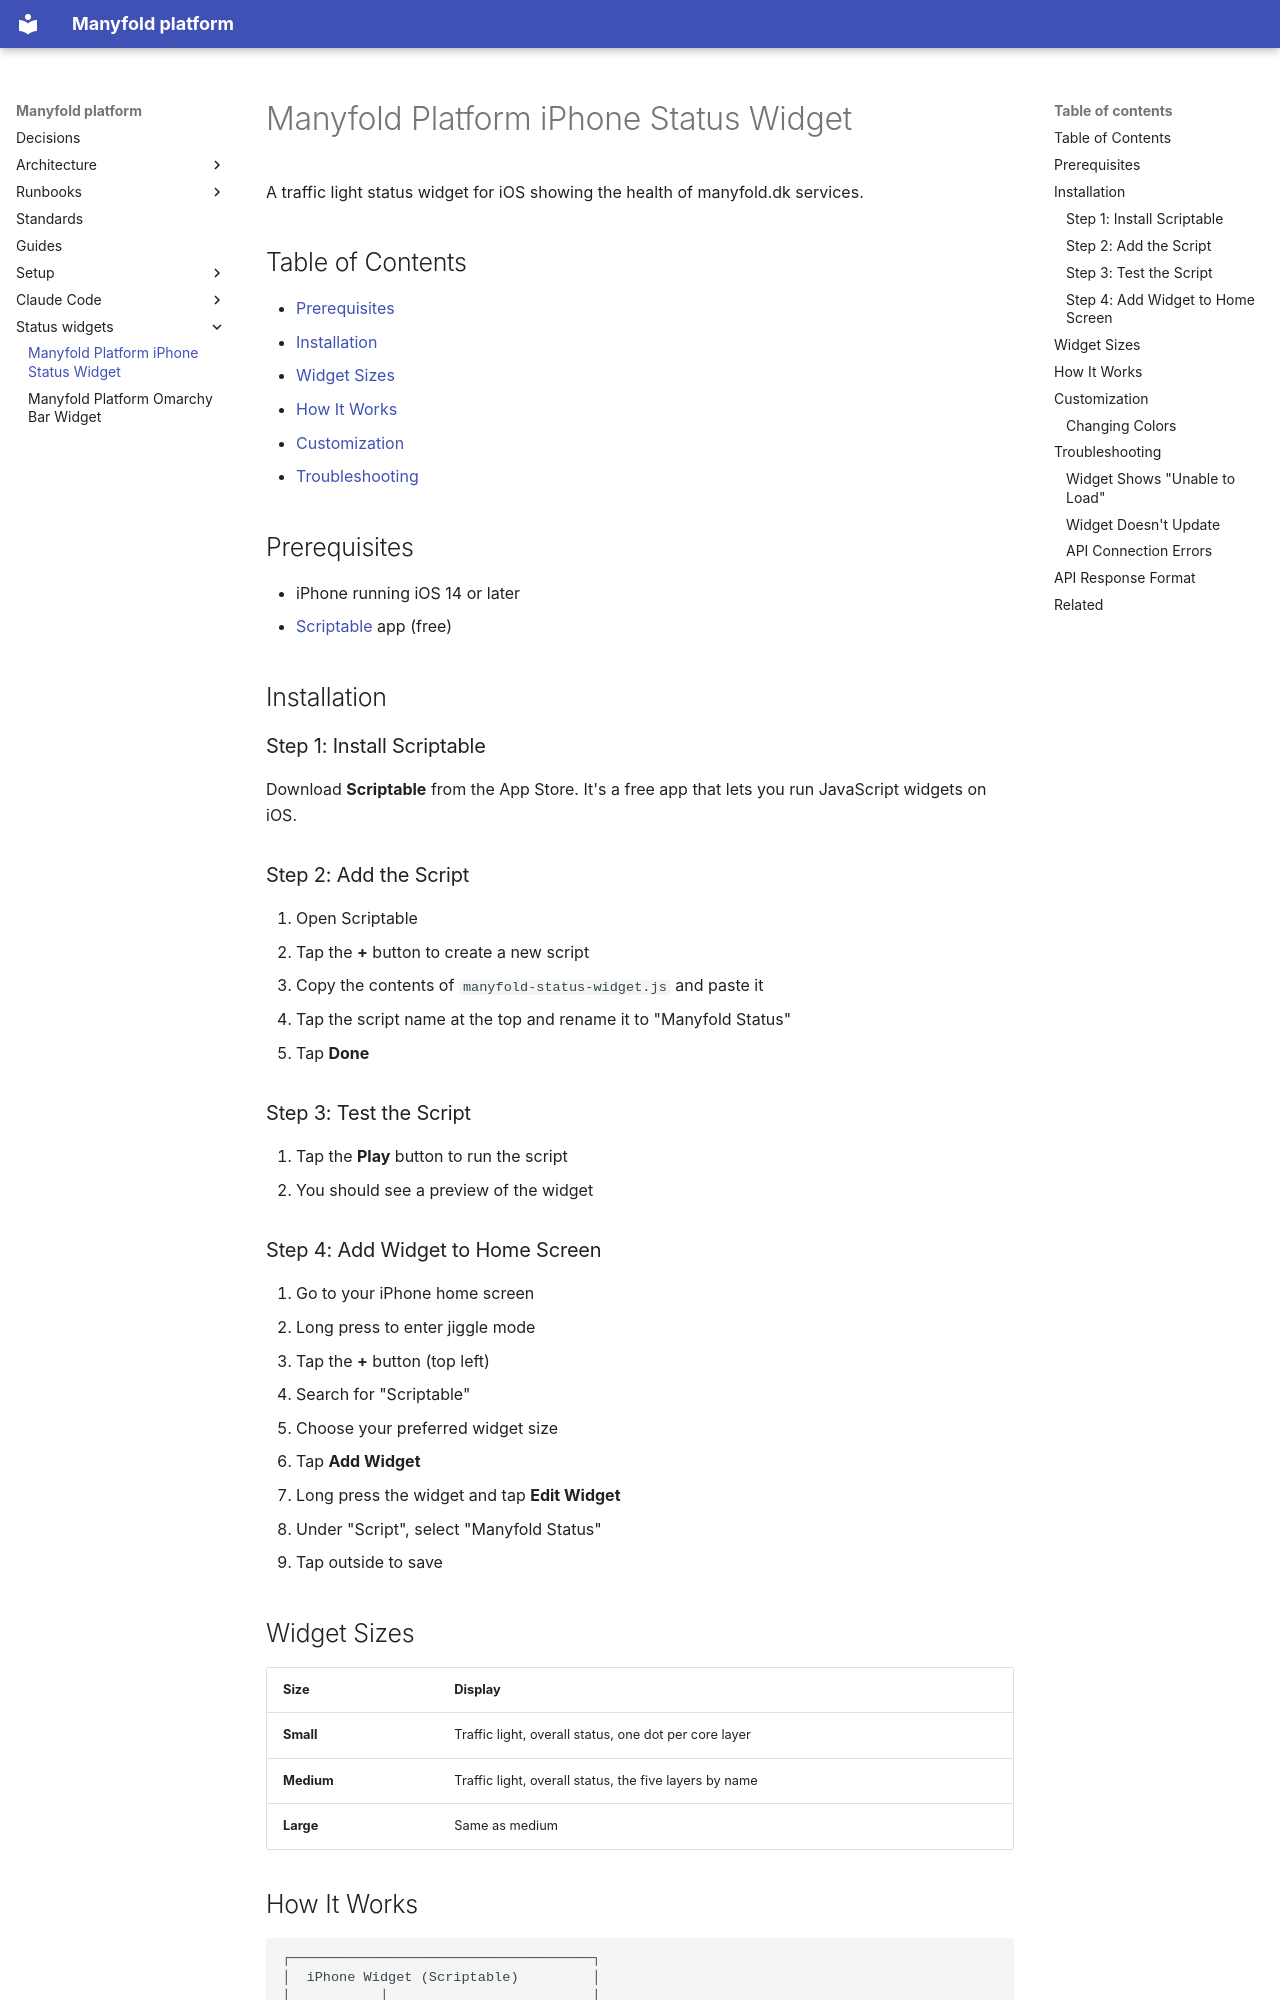

repository: manyfold-dk/manyfold-platform · page: iphone-widget/index.html · generator: mkdocs

# Manyfold Platform iPhone Status Widget

A traffic light status widget for iOS showing the health of manyfold.dk services.

## Table of Contents

- [Prerequisites](#prerequisites)
- [Installation](#installation)
- [Widget Sizes](#widget-sizes)
- [How It Works](#how-it-works)
- [Customization](#customization)
- [Troubleshooting](#troubleshooting)

## Prerequisites

- iPhone running iOS 14 or later
- [Scriptable](https://apps.apple.com/app/scriptable/id1405459188) app (free)

## Installation

### Step 1: Install Scriptable

Download **Scriptable** from the App Store. It's a free app that lets you run JavaScript widgets on iOS.

### Step 2: Add the Script

1. Open Scriptable
2. Tap the **+** button to create a new script
3. Copy the contents of `manyfold-status-widget.js` and paste it
4. Tap the script name at the top and rename it to "Manyfold Status"
5. Tap **Done**

### Step 3: Test the Script

1. Tap the **Play** button to run the script
2. You should see a preview of the widget

### Step 4: Add Widget to Home Screen

1. Go to your iPhone home screen
2. Long press to enter jiggle mode
3. Tap the **+** button (top left)
4. Search for "Scriptable"
5. Choose your preferred widget size
6. Tap **Add Widget**
7. Long press the widget and tap **Edit Widget**
8. Under "Script", select "Manyfold Status"
9. Tap outside to save

## Widget Sizes

| Size | Display |
|------|---------|
| **Small** | Traffic light, overall status, one dot per core layer |
| **Medium** | Traffic light, overall status, the five layers by name |
| **Large** | Same as medium |
